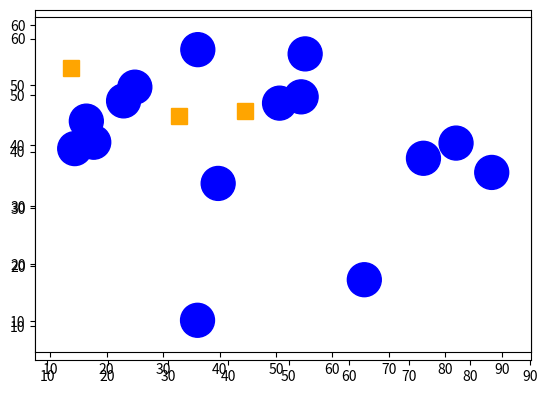

The matplotlib source for this figure:
#!/home/<user>/anaconda3/bin/python3

"""
Created on Sat Sep 26 20:32:33 2020

@author: schurterb

"""

from random import Random
from enum import Enum
import matplotlib.pyplot as plt
from math import sqrt

##############################################################################
def main():    
    min_distance=10
    x_boundaries=[0,99]
    y_boundaries=[0,71]
    
    num_round_tables=15
    round_table_radius=3
    num_square_tables=3
    square_table_radius=2
    
    num_arrangements=200
    num_generations=300
    percent_parents_from_previous_generation=0.01
    percent_new_arrangements_each_generation=0.80
        
    print("Begin Table Optimization")
    
    print("Initializing Tables")
    a = arrangement(min_distance, x_boundaries, y_boundaries)
    for j in range(num_round_tables):
        a.tables.append(table(Shape.circle, round_table_radius))
    for j in range(num_square_tables):
        a.tables.append(table(Shape.square, square_table_radius))
    arrangements = []
    for i in range(num_arrangements):
        a.initializeTables(a.tables)
        arrangements.append(a.copy())
                    
    print("Initializing Optimizer")
    opt = optimizer(percent_parents_from_previous_generation, 
                    percent_new_arrangements_each_generation)
    
    print("Running Optimizer")
    optimized_arrangements = opt.optimize(arrangements, num_generations)
    
    print("Displaying final results")
    for oa in optimized_arrangements:
        oa[0].display()
    
    print("End Table Optimization")

##############################################################################

class Shape(Enum):
    circle = 1
    square = 2

class table:       
    def __init__(self, shape=Shape.circle, r=3):
        self.shape=shape
        self.radius=r
        self.x=0
        self.y=0
    
    def copy(self):
        new_table = table(self.shape, self.radius)
        new_table.x = self.x
        new_table.y = self.y
        return new_table
    
class arrangement:
    
    def __init__(self, min_distance=10, x_boundary=[0,100], y_boundary=[0,100], margin_distance=10):
        self.rnd=Random()
        self.rnd.seed()
        self.tables=[]
        self.min_distance=min_distance
        self.x_boundary=x_boundary
        self.y_boundary=y_boundary        
        self.margin_distance = margin_distance
        
        self.x_boundary_min=self.x_boundary[0] + self.margin_distance
        self.x_boundary_max=self.x_boundary[1] - self.margin_distance
        self.y_boundary_min=self.y_boundary[0] + self.margin_distance
        self.y_boundary_max=self.y_boundary[1] - self.margin_distance
            
    def initializeTables(self, new_tables):
        self.tables=new_tables
        for table in self.tables:
            table.x = self.rnd.uniform(self.x_boundary_min, self.x_boundary_max)
            table.y = self.rnd.uniform(self.y_boundary_min, self.y_boundary_max)
            
    def mutateTables(self, percentage=0.2, max_change=5):
        max_change = float(max_change)
        for table in self.tables:
            if self.rnd.random() <= percentage:
                new_x = table.x + (((self.rnd.random() * 2.0) - 1.0) * max_change)
                if new_x < self.x_boundary_max and new_x > self.x_boundary_min:
                    table.x = new_x
                new_y = table.y + (((self.rnd.random() * 2.0) - 1.0) * max_change)
                if new_y < self.y_boundary_max and new_y > self.y_boundary_min:
                    table.y = new_y
    
    def copy(self):
        new_arrangement = arrangement(self.min_distance, self.x_boundary, self.y_boundary)
        for table in self.tables:
            new_arrangement.tables.append(table.copy())
        return new_arrangement
    
    def display(self):
        
        round_x=[]
        round_y=[]
        round_r=[]
        square_x=[]
        square_y=[]
        square_r=[]
        scale_factor=5.2
        for table in self.tables:
            if table.shape is Shape.circle:
                round_x.append(table.x)
                round_y.append(table.y)
                round_r.append(pow(table.radius,scale_factor))
            elif table.shape is Shape.square:
                square_x.append(table.x)
                square_y.append(table.y)
                square_r.append(pow(table.radius,scale_factor))
        
        plt.axes()        
        for table in self.tables:
            if table.shape is Shape.circle:
                plt.gca().add_patch(self.__drawCircle(table.x, table.y, table.radius))
            elif table.shape is Shape.square:
                plt.gca().add_patch(self.__drawSquare(table.x, table.y, table.radius))
        plt.axis('scaled')
        plt.show()
    
    def __drawSquare(self, x, y, r):
        l=r*sqrt(2)
        x=x-(l/2)
        y=y-(l/2)
        return plt.Rectangle((x, y), l, l, fc='orange',ec='orange')
        
    def __drawCircle(self, x, y, r):
        return plt.Circle((x, y), r, fc='blue',ec='blue')
        
    
class optimizer:
    
    def __init__(self, percent_parents=0.1, percent_new=0.2):
        self.percent_parents=percent_parents
        self.percent_new=percent_new

    def calculateError(self, arrangement):
        error=0
        for i in arrangement.tables:
            e = 0
            for j in arrangement.tables:
                dx = i.x - j.x
                dy = i.y - j.y
                m = i.radius + arrangement.min_distance + j.radius
                z = ( (pow(dx,2) + pow(dy,2)) / pow(m,2) )
                if z < 0:
                    e = e + z
            error += e
        return error
        
    def testArrangements(self, arrangements):
        results = []
        for arrangement in arrangements:
            error = self.calculateError(arrangement)
            results.append((arrangement, error))            
        return results
    
    def repopulateArrangements(self, parents, offspring_count, num_new):
        new_arrangements = []
        for parent in parents:
            new_arrangements.append(parent.copy())
        for i in range(0, num_new):
            new_arrangement = parents[0].copy()
            new_arrangement.initializeTables(new_arrangement.tables)
            new_arrangements.append(new_arrangement)
        counter=0
        for i in range(0, offspring_count):
            child = parents[counter].copy()
            child.mutateTables()
            new_arrangements.append(child)            
            counter += 1
            if counter >= len(parents):
                counter = 0
        return new_arrangements
            
    def optimize(self, arrangements, num_generations):
        print("Optimizing for",num_generations," generations.")
        num_arrangements=len(arrangements)
        num_parents=int(num_arrangements*self.percent_parents)
        num_new=int(num_arrangements*self.percent_new)
        for i in range(num_generations):
            print("Generation "+str(i)+":")
            results = self.testArrangements(arrangements)
            results.sort(key=lambda x:x[1])
            results = results[0:num_parents]
            print(" - Top "+str(num_parents)+" arrangements' error results")
            for r in results:
                print("    "+str(r[1]))
            parents=[r[0] for r in results]
            print("Populating next generation...")
            arrangements = self.repopulateArrangements(parents, num_arrangements, num_new)
        return results
   
if __name__ == "__main__":
    main()
        
            
            
        
        
    
        
    
    
    
    
    